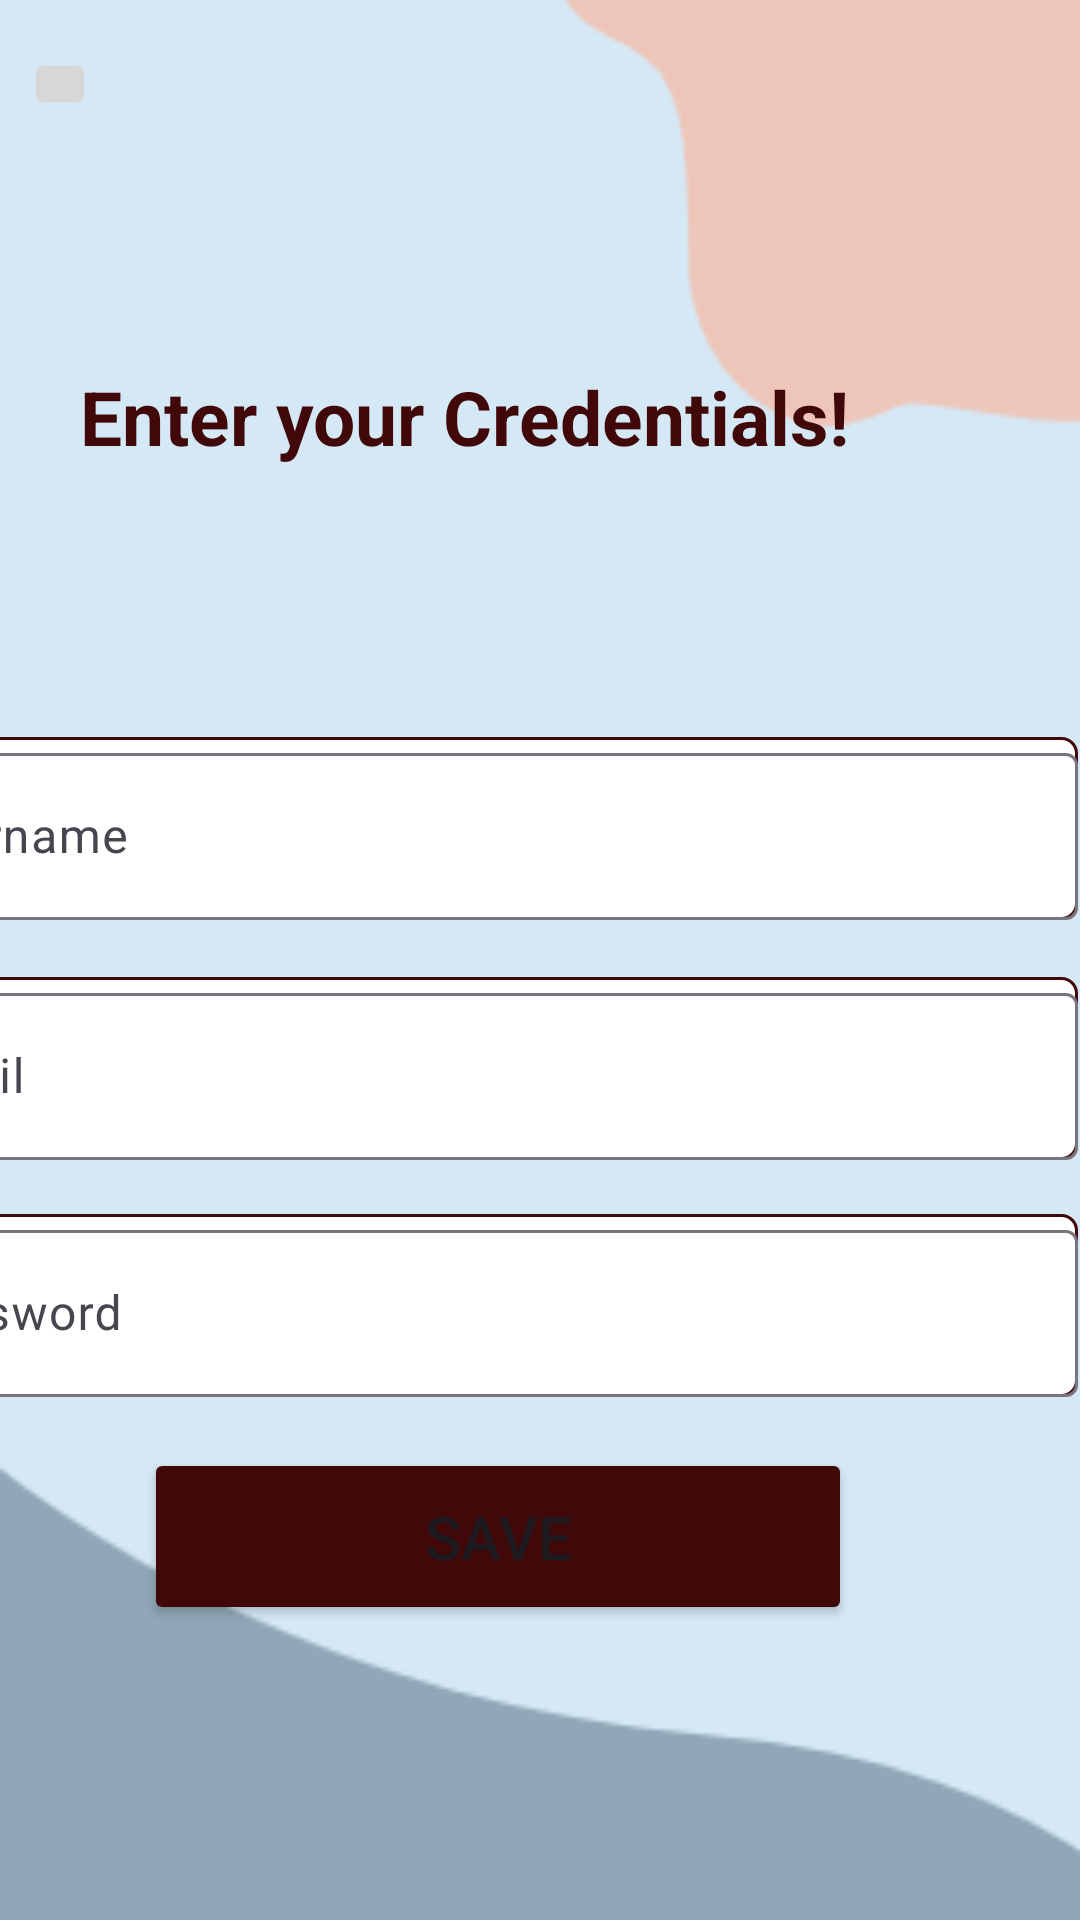

Produce the Android XML layout that renders to this screen, including the resource entries it uses.
<!-- AndroidManifest.xml: application theme Theme.Slice_of_Heaven -->
<!-- res/layout/activity_profile.xml -->
<?xml version="1.0" encoding="utf-8"?>
<androidx.constraintlayout.widget.ConstraintLayout xmlns:android="http://schemas.android.com/apk/res/android"
    xmlns:app="http://schemas.android.com/apk/res-auto"
    xmlns:tools="http://schemas.android.com/tools"
    android:id="@+id/main"
    android:layout_width="match_parent"
    android:layout_height="match_parent"
    android:background="@drawable/profileee"
    tools:context=".ui.activity.ProfileActivity">


    <ImageButton
        android:id="@+id/backButton"
        android:layout_width="24dp"
        android:layout_height="24dp"
        android:layout_marginStart="8dp"
        android:layout_marginTop="16dp"
        android:scaleType="center"
        android:src="@drawable/baseline_arrow_circle_left_24"
        app:layout_constraintStart_toStartOf="parent"
        app:layout_constraintTop_toTopOf="parent" />


    <com.google.android.material.textfield.TextInputLayout
        android:id="@+id/Username"
        android:layout_width="409dp"
        android:layout_height="wrap_content"
        android:layout_marginTop="90dp"
        android:layout_marginEnd="1dp"
        android:background="@drawable/textviewshape"
        app:layout_constraintEnd_toEndOf="parent"
        app:layout_constraintTop_toBottomOf="@+id/Enter">

        <com.google.android.material.textfield.TextInputEditText
            android:layout_width="match_parent"
            android:layout_height="wrap_content"
            android:hint="Username" />
    </com.google.android.material.textfield.TextInputLayout>

    <com.google.android.material.textfield.TextInputLayout
        android:id="@+id/Email"
        android:layout_width="409dp"
        android:layout_height="wrap_content"
        android:layout_marginTop="19dp"
        android:layout_marginEnd="1dp"
        android:background="@drawable/textviewshape"
        app:layout_constraintEnd_toEndOf="parent"
        app:layout_constraintTop_toBottomOf="@+id/Username">

        <com.google.android.material.textfield.TextInputEditText
            android:layout_width="match_parent"
            android:layout_height="wrap_content"
            android:hint="Email" />

    </com.google.android.material.textfield.TextInputLayout>

    <com.google.android.material.textfield.TextInputLayout
        android:id="@+id/password"
        android:layout_width="409dp"
        android:layout_height="wrap_content"
        android:layout_marginTop="18dp"
        android:layout_marginEnd="1dp"
        android:background="@drawable/textviewshape"
        app:layout_constraintEnd_toEndOf="parent"
        app:layout_constraintTop_toBottomOf="@+id/Email">

        <com.google.android.material.textfield.TextInputEditText
            android:layout_width="match_parent"
            android:layout_height="wrap_content"
            android:hint="Password" />

    </com.google.android.material.textfield.TextInputLayout>

    <Button
        android:id="@+id/save"
        android:layout_width="236dp"
        android:layout_height="59dp"
        android:layout_marginTop="17dp"
        android:layout_marginEnd="76dp"
        android:backgroundTint="@color/marron"
        android:text="Save"
        android:textSize="20sp"
        app:layout_constraintEnd_toEndOf="parent"
        app:layout_constraintTop_toBottomOf="@+id/password" />

    <TextView
        android:id="@+id/Enter"
        android:layout_width="wrap_content"
        android:layout_height="wrap_content"
        android:layout_marginTop="122dp"
        android:layout_marginEnd="77dp"
        android:text="Enter your Credentials!"
        android:textColor="@color/marron"
        android:textSize="25sp"
        android:textStyle="bold"
        app:layout_constraintEnd_toEndOf="parent"
        app:layout_constraintTop_toTopOf="parent" />



</androidx.constraintlayout.widget.ConstraintLayout>
<!-- resources referenced by this layout -->
<resources>
  <color name="marron">#400808</color>
  <!-- drawable profileee: png bitmap (drawable, 3506 bytes) -->
  <!-- drawable textviewshape (drawable) -->
  <?xml version="1.0" encoding="utf-8"?>
  <shape xmlns:android="http://schemas.android.com/apk/res/android">
  <stroke android:width="1dp"
      android:color="@color/marron"/>
      <solid android:color="@color/white"/>
      <corners android:radius="5dp"/>
  </shape>
  <style name="Theme.Slice_of_Heaven" parent="Base.Theme.Slice_of_Heaven" />
  <color name="white">#FFFFFFFF</color>
  <style name="Base.Theme.Slice_of_Heaven" parent="Theme.Material3.DayNight.NoActionBar">
          
          
      </style>
</resources>
